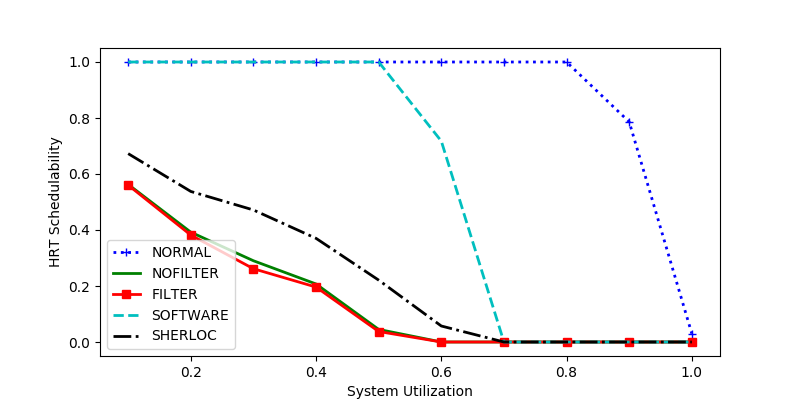

Values plotted in this chart, from the file beside it:
sys_util, NORMAL, NOFILTER, FILTER, SOFTWARE, SHERLOC
0.2, 1.0, 0.3922, 0.3818, 1.0, 0.5377
0.8, 1.0, 0.0, 0.0, 0.0, 0.0
0.9, 0.7863, 0.0, 0.0, 0.0, 0.0
1.0, 0.03, 0.0, 0.0, 0.0, 0.0
0.6, 1.0, 0.0, 0.0, 0.7175, 0.05714
0.7, 1.0, 0.0, 0.0, 0.0, 0.0
0.3, 1.0, 0.2902, 0.2617, 1.0, 0.4715
0.4, 1.0, 0.2072, 0.1961, 1.0, 0.3702
0.5, 1.0, 0.04494, 0.03745, 1.0, 0.221
0.1, 1.0, 0.5628, 0.5602, 1.0, 0.6728
